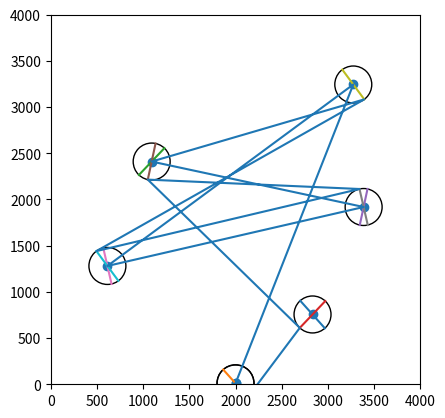

Write Python code to recreate this figure.
'''hippoc.py
Freestyle barrel racing.
The aesthetic control available:
- choose order of barrels
- choose direction around each barrel, cw or ccw

One brain part executing.  Tactics.
One brain part planning future.  Strategy.
Aesthetics can be found in both: strategy and tactics.

'''
import numpy as np
import matplotlib.pyplot as plt  
import math

arena_spec = {
	'w':4000,
	'h': 4000,
	'title': 'Arena'
}

num_cones = 5

skate_spec = {
	'turning_radius': 200,
}

def placeConesInArena(spec, num_cones):
	#constants
	min_dist_factor = 0.3
	starting_pool_size = 100
	margin_factor = 0.05

	#calculations
	margin = int(((spec['w'] + spec['h']) / 2) * margin_factor)
	min_dist = int(((spec['w'] + spec['h']) / 2) * min_dist_factor)
	
	# get a pool of points
	x = np.random.randint(low=margin, high=spec['w']-margin, size=(starting_pool_size,1), dtype=int)
	y = np.random.randint(low=margin, high=spec['h']-margin, size=(starting_pool_size,1), dtype=int)
	pool = np.transpose([x,y])[0]

	# elimate points until remaining points have a good spread
	j = 1 # count of good points
	while j < pool.shape[0]:
		ndx_for_deletion = []
		for i in range(j, pool.shape[0]):
			for h in range(0, j):
				d = math.dist(pool[h], pool[i]) 
				if d < min_dist:
					ndx_for_deletion.append(i) 
					break
		if len(ndx_for_deletion) > 0:
			pool = np.delete(pool, ndx_for_deletion, axis=0)
		j = j+1
	
	# choose final four
	pool = pool[:num_cones]

	# center the cones in the arena
	tpool = np.transpose(pool)
	lo = np.array([tpool[0].min(), tpool[1].min()])
	hi = np.array([tpool[0].max(), tpool[1].max()]) 
	bbox_center = lo + ((hi - lo) / 2)
	arena_center = np.array([int(spec['w']/2), int(spec['h']/2)])
	adj = arena_center - bbox_center
	pool = np.add(pool,adj)

	# add starting gate
	gate = [int(spec['w']/2),10]
	pool = np.insert(pool,0,[gate],axis=0)
	pool = np.append(pool,[gate],axis=0)
	
	return pool

def calcRoute(skate):
	# draw perpendicular
	# see https://stackoverflow.com/questions/57065080/draw-perpendicular-line-of-fixed-length-at-a-point-of-another-line
	
	# draw a circle around each point
	for pt in cones:
		c = plt.Circle(pt, skate['turning_radius'], fill=False)
		plt.gca().add_patch(c)
		
	route = np.copy(cones)
	for i in range(1,cones.shape[0]-1):
		A = cones[i-1]
		B = cones[i]
		C = [0,0]
		D = [0,0]
		slope = (B[1] - A[1]) / (B[0] - A[0])
		dy = math.sqrt(skate['turning_radius']**2/(slope**2+1))
		dx = -slope*dy
		C[0] = B[0] + dx
		C[1] = B[1] + dy
		D[0] = B[0] - dx
		D[1] = B[1] - dy
	
		line = [C,D]
		x,y = np.transpose(line)
		plt.plot(x,y)
	
		# draw tangents
		side = np.random.choice(['right', 'left'])
		if side == 'right':
			tangent = C
		else:
			tangent = D
		route[i,0] = tangent[0]
		route[i,1] = tangent[1]
	
		# draw reverse tangent
		A = cones[i]
		B = cones[i-1]
		C = [0,0]
		D = [0,0]
		slope = (B[1] - A[1]) / (B[0] - A[0])
		dy = math.sqrt(skate['turning_radius']**2/(slope**2+1))
		dx = -slope*dy
		C[0] = B[0] + dx
		C[1] = B[1] + dy
		D[0] = B[0] - dx
		D[1] = B[1] - dy
	
		line = [C,D]
		x,y = np.transpose(line)
		plt.plot(x,y)
	
		# draw tangents
		side = np.random.choice(['right', 'left'])
		if side == 'right':
			tangent = C
		else:
			tangent = D
		route = np.insert(route,i,tangent,axis=0)
		#route[i,0] = tangent[0]
		#route[i,1] = tangent[1]
	
	
	x,y = np.transpose(route)
	plt.plot(x,y)
	
	
	'''
	arena of 5 cones
	strategy - 
	  next three barrels: choose barrel and side
	  draw route
	tactics - ? 
	  for a given speed, move ahead n pixels
	  am i on the line
	  adjust to get back to the line
	
	stay between the lines
	stay on the line
	aim at a spot
	constantly self correct
	
	'''
	
	return	

# setup the arena
cones = placeConesInArena(arena_spec, num_cones)
x,y = np.transpose(cones); 
plt.scatter(x,y)

# plot course
route = calcRoute(skate_spec)

# draw arena
plt.xlim(0,arena_spec['w'])
plt.ylim(0,arena_spec['h'])
plt.autoscale(False)
plt.gca().set_aspect('equal', anchor='C')
plt.show()

